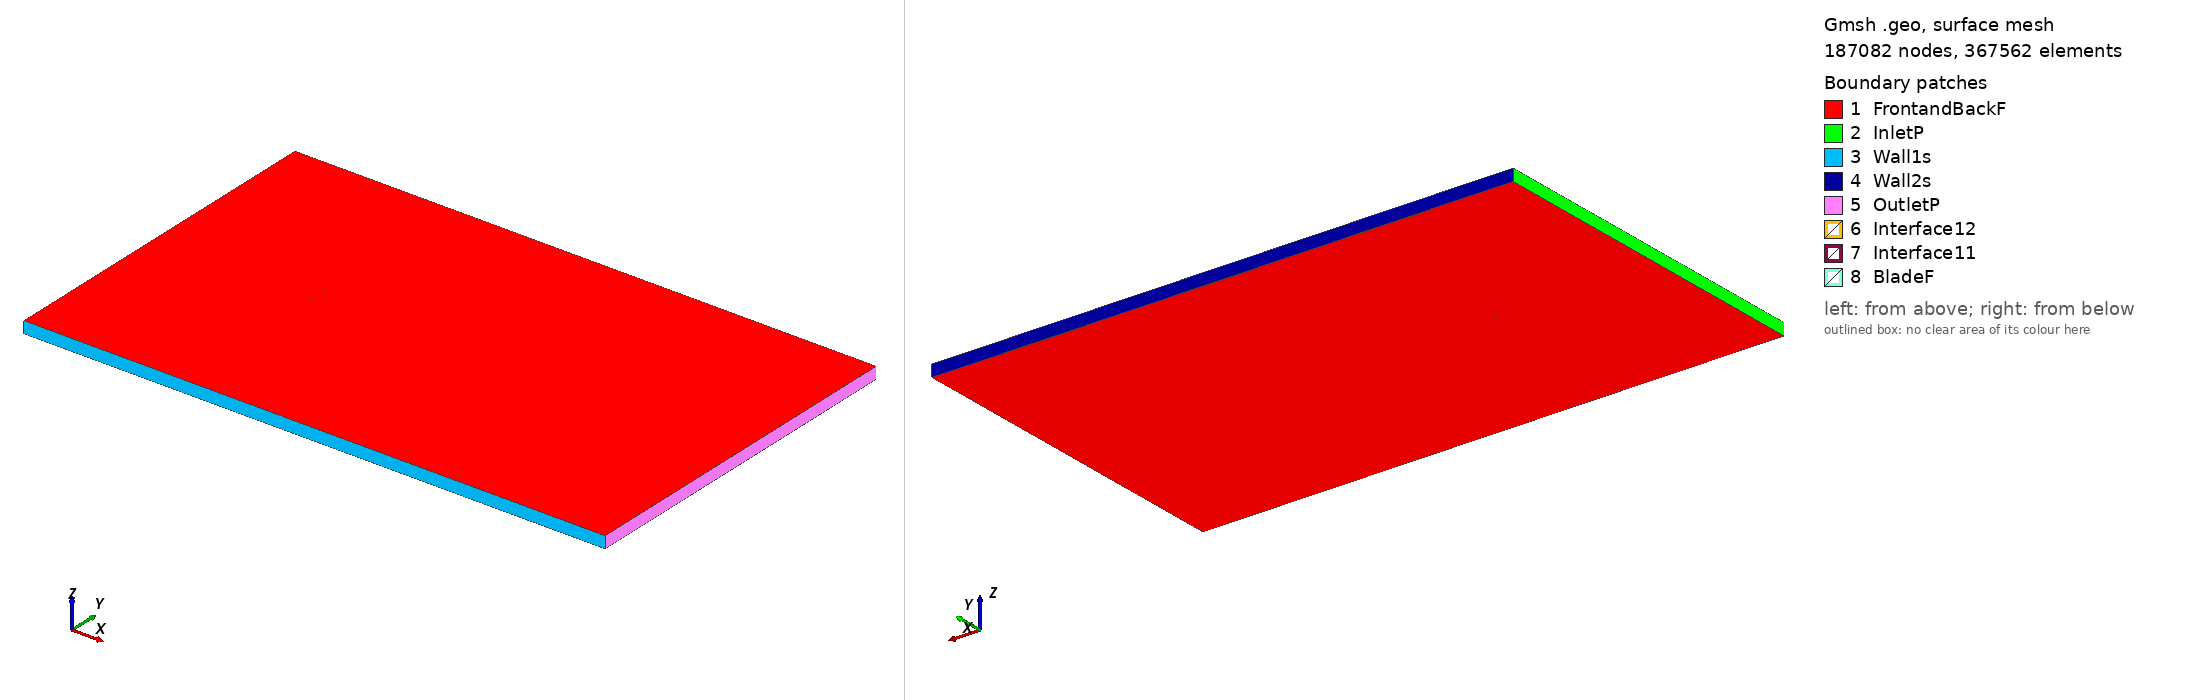

Gmsh geometry script, surface-meshed: 187082 nodes, 367562 surface elements. Boundary patches (legend numbers): 1 FrontandBackF, 2 InletP, 3 Wall1s, 4 Wall2s, 5 OutletP, 6 Interface12, 7 Interface11, 8 BladeF. Left view from above one corner, right view from below the opposite corner. Legend entries are the model's physical surfaces. The drawing asked Gmsh for element sizes between 1% and 20% of the model's largest extent; the script's own settings can give other sizes.

=== e340_tsr_1.8492_aoa_-5.0538.geo (drawn) ===
SetFactory("OpenCASCADE");

Point(1) = {0.074657, 0.745375, 0, 1.0};
Point(2) = {0.071322, 0.745446, 0, 1.0};
Point(3) = {0.066835, 0.745521, 0, 1.0};
Point(4) = {0.061496, 0.745629, 0, 1.0};
Point(5) = {0.055400, 0.745812, 0, 1.0};
Point(6) = {0.048652, 0.746085, 0, 1.0};
Point(7) = {0.041366, 0.746452, 0, 1.0};
Point(8) = {0.033668, 0.746908, 0, 1.0};
Point(9) = {0.025677, 0.747431, 0, 1.0};
Point(10) = {0.017518, 0.747998, 0, 1.0};
Point(11) = {0.009308, 0.748566, 0, 1.0};
Point(12) = {0.001157, 0.749097, 0, 1.0};
Point(13) = {-0.006835, 0.749542, 0, 1.0};
Point(14) = {-0.014574, 0.749859, 0, 1.0};
Point(15) = {-0.021984, 0.750000, 0, 1.0};
Point(16) = {-0.028996, 0.749921, 0, 1.0};
Point(17) = {-0.035550, 0.749575, 0, 1.0};
Point(18) = {-0.041631, 0.748905, 0, 1.0};
Point(19) = {-0.047264, 0.747914, 0, 1.0};
Point(20) = {-0.052442, 0.746645, 0, 1.0};
Point(21) = {-0.057148, 0.745144, 0, 1.0};
Point(22) = {-0.061354, 0.743466, 0, 1.0};
Point(23) = {-0.065028, 0.741661, 0, 1.0};
Point(24) = {-0.068144, 0.739778, 0, 1.0};
Point(25) = {-0.070675, 0.737872, 0, 1.0};
Point(26) = {-0.072605, 0.735996, 0, 1.0};
Point(27) = {-0.073919, 0.734216, 0, 1.0};
Point(28) = {-0.074612, 0.732615, 0, 1.0};
Point(29) = {-0.074690, 0.732218, 0, 1.0};
Point(30) = {-0.074722, 0.731822, 0, 1.0};
Point(31) = {-0.074708, 0.731577, 0, 1.0};
Point(32) = {-0.074670, 0.731350, 0, 1.0};
Point(33) = {-0.074640, 0.731245, 0, 1.0};
Point(34) = {-0.074602, 0.731147, 0, 1.0};
Point(35) = {-0.074553, 0.731059, 0, 1.0};
Point(36) = {-0.074489, 0.730978, 0, 1.0};
Point(37) = {-0.074410, 0.730897, 0, 1.0};
Point(38) = {-0.074319, 0.730821, 0, 1.0};
Point(39) = {-0.074100, 0.730671, 0, 1.0};
Point(40) = {-0.073839, 0.730525, 0, 1.0};
Point(41) = {-0.073373, 0.730317, 0, 1.0};
Point(42) = {-0.071921, 0.729848, 0, 1.0};
Point(43) = {-0.069159, 0.729312, 0, 1.0};
Point(44) = {-0.065560, 0.728911, 0, 1.0};
Point(45) = {-0.061167, 0.728642, 0, 1.0};
Point(46) = {-0.056021, 0.728484, 0, 1.0};
Point(47) = {-0.050194, 0.728410, 0, 1.0};
Point(48) = {-0.043780, 0.728405, 0, 1.0};
Point(49) = {-0.036875, 0.728473, 0, 1.0};
Point(50) = {-0.029573, 0.728625, 0, 1.0};
Point(51) = {-0.021964, 0.728874, 0, 1.0};
Point(52) = {-0.014128, 0.729227, 0, 1.0};
Point(53) = {-0.006150, 0.729687, 0, 1.0};
Point(54) = {0.001881, 0.730256, 0, 1.0};
Point(55) = {0.009880, 0.730930, 0, 1.0};
Point(56) = {0.017760, 0.731705, 0, 1.0};
Point(57) = {0.025433, 0.732577, 0, 1.0};
Point(58) = {0.032819, 0.733542, 0, 1.0};
Point(59) = {0.039831, 0.734597, 0, 1.0};
Point(60) = {0.046395, 0.735739, 0, 1.0};
Point(61) = {0.052427, 0.736994, 0, 1.0};
Point(62) = {0.057922, 0.738425, 0, 1.0};
Point(63) = {0.062971, 0.739989, 0, 1.0};
Point(64) = {0.067581, 0.741520, 0, 1.0};
Point(65) = {0.071651, 0.742873, 0, 1.0};
Point(66) = {0.074788, 0.743896, 0, 1.0};
Point(67) = {-0.074657, -0.745375, 0, 1.0};
Point(68) = {-0.071322, -0.745446, 0, 1.0};
Point(69) = {-0.066835, -0.745521, 0, 1.0};
Point(70) = {-0.061496, -0.745629, 0, 1.0};
Point(71) = {-0.055400, -0.745812, 0, 1.0};
Point(72) = {-0.048652, -0.746085, 0, 1.0};
Point(73) = {-0.041366, -0.746452, 0, 1.0};
Point(74) = {-0.033668, -0.746908, 0, 1.0};
Point(75) = {-0.025677, -0.747431, 0, 1.0};
Point(76) = {-0.017518, -0.747998, 0, 1.0};
Point(77) = {-0.009308, -0.748566, 0, 1.0};
Point(78) = {-0.001157, -0.749097, 0, 1.0};
Point(79) = {0.006835, -0.749542, 0, 1.0};
Point(80) = {0.014574, -0.749859, 0, 1.0};
Point(81) = {0.021984, -0.750000, 0, 1.0};
Point(82) = {0.028996, -0.749921, 0, 1.0};
Point(83) = {0.035550, -0.749575, 0, 1.0};
Point(84) = {0.041631, -0.748905, 0, 1.0};
Point(85) = {0.047264, -0.747914, 0, 1.0};
Point(86) = {0.052442, -0.746645, 0, 1.0};
Point(87) = {0.057148, -0.745144, 0, 1.0};
Point(88) = {0.061354, -0.743466, 0, 1.0};
Point(89) = {0.065028, -0.741661, 0, 1.0};
Point(90) = {0.068144, -0.739778, 0, 1.0};
Point(91) = {0.070675, -0.737872, 0, 1.0};
Point(92) = {0.072605, -0.735996, 0, 1.0};
Point(93) = {0.073919, -0.734216, 0, 1.0};
Point(94) = {0.074612, -0.732615, 0, 1.0};
Point(95) = {0.074690, -0.732218, 0, 1.0};
Point(96) = {0.074722, -0.731822, 0, 1.0};
Point(97) = {0.074708, -0.731577, 0, 1.0};
Point(98) = {0.074670, -0.731350, 0, 1.0};
Point(99) = {0.074640, -0.731245, 0, 1.0};
Point(100) = {0.074602, -0.731147, 0, 1.0};
Point(101) = {0.074553, -0.731059, 0, 1.0};
Point(102) = {0.074489, -0.730978, 0, 1.0};
Point(103) = {0.074410, -0.730897, 0, 1.0};
Point(104) = {0.074319, -0.730821, 0, 1.0};
Point(105) = {0.074100, -0.730671, 0, 1.0};
Point(106) = {0.073839, -0.730525, 0, 1.0};
Point(107) = {0.073373, -0.730317, 0, 1.0};
Point(108) = {0.071921, -0.729848, 0, 1.0};
Point(109) = {0.069159, -0.729312, 0, 1.0};
Point(110) = {0.065560, -0.728911, 0, 1.0};
Point(111) = {0.061167, -0.728642, 0, 1.0};
Point(112) = {0.056021, -0.728484, 0, 1.0};
Point(113) = {0.050194, -0.728410, 0, 1.0};
Point(114) = {0.043780, -0.728405, 0, 1.0};
Point(115) = {0.036875, -0.728473, 0, 1.0};
Point(116) = {0.029573, -0.728625, 0, 1.0};
Point(117) = {0.021964, -0.728874, 0, 1.0};
Point(118) = {0.014128, -0.729227, 0, 1.0};
Point(119) = {0.006150, -0.729687, 0, 1.0};
Point(120) = {-0.001881, -0.730256, 0, 1.0};
Point(121) = {-0.009880, -0.730930, 0, 1.0};
Point(122) = {-0.017760, -0.731705, 0, 1.0};
Point(123) = {-0.025433, -0.732577, 0, 1.0};
Point(124) = {-0.032819, -0.733542, 0, 1.0};
Point(125) = {-0.039831, -0.734597, 0, 1.0};
Point(126) = {-0.046395, -0.735739, 0, 1.0};
Point(127) = {-0.052427, -0.736994, 0, 1.0};
Point(128) = {-0.057922, -0.738425, 0, 1.0};
Point(129) = {-0.062971, -0.739989, 0, 1.0};
Point(130) = {-0.067581, -0.741520, 0, 1.0};
Point(131) = {-0.071651, -0.742873, 0, 1.0};
Point(132) = {-0.074788, -0.743896, 0, 1.0};

// Lines: first blade (splines 1-4)
Spline(1) = {1:17};
Spline(2) = {17:49};
Spline(3) = {49:66};
Spline(4) = {66,1};

// Lines: second blade (splines 5-8)
Spline(5) = {67:83};
Spline(6) = {83:115};
Spline(7) = {115:132};
Spline(8) = {132,67};

// Outer domain (points 20001-4 and lines)
Point(133) = {-13.50000000, -15.00000000, 0, 1.0};
Point(134) = {-13.50000000, 15.00000000, 0, 1.0};
Point(135) = {36.00000000, 15.00000000, 0, 1.0};
Point(136) = {36.00000000, -15.00000000, 0, 1.0};
Line(11) = {133, 134};
Line(12) = {134, 135};
Line(13) = {135, 136};
Line(14) = {133, 136};

// Interface (between moving and stationary domain) (circles)
Circle(9) = {0, 0, 0, 0.80000000, 0, 2*Pi};
Circle(10) = {0, 0, 0, 0.80000000, 0, 2*Pi};

// Loops collect Lines/Splines/etc (blade1, blade2, domain, first circle)
Line Loop(1) = {1:4};
Line Loop(2) = {5:8};
Line Loop(3) = {11,12,13,-14};
Line Loop(4) = {9};

// BooleanDifference cuts out the circle/interface from the domain
Plane Surface(1) = {3};
Plane Surface(2) = {4};
BooleanDifference{ Surface{1}; Delete;}{ Surface{2}; Delete;}

// This one cuts out the blades from the inner circle/interface
Line Loop(6) = {10};
Plane Surface(5) = {6};
Plane Surface(6) = {1};
Plane Surface(7) = {2};
BooleanDifference{ Surface{5}; Delete;}{ Surface{6,7}; Delete;}

// extrude to 3rd dimension
Extrude {0, 0, 1} {Surface{1}; Surface{5}; Layers{1}; Recombine;}

// Physical Surfaces are the named boundaries (patches)
Physical Surface("Interface11") = {12};
Physical Surface("Interface12") = {10};

// sides of domain
Physical Surface("InletP") = {6};
Physical Surface("OutletP") = {9};

// top and bottom of domain
Physical Surface("Wall1s") = {7};
Physical Surface("Wall2s") = {8};

// Check FrontandBackF by ensuring there is nothing in the 3rd dimension
Physical Surface("FrontandBackF") = {1,11,5,21};
Physical Surface("BladeF") = {13:20};
Physical Volume("Turbine") = {2};
Physical Volume("Farfield") = {1};

// settings for airfoil boundary layer
Field[1] = BoundaryLayer;
Field[1].EdgesList = {1:8};
Field[1].hwall_n = 1e-3;
Field[1].thickness = 1.5e-2;
Field[1].ratio = 1.05;
Field[1].Quads = 1;
BoundaryLayer Field = 1;

// control points for mesh (blade and interface)
// floor((arc length / 1.5mm)/ 6) -> Transfinite Line
Transfinite Line {1,2,3,5,6,7} = 34 Using Progression 1;
Transfinite Line {4,8} = 2 Using Progression 1;
Transfinite Line {9, 15} = 800 Using Progression 1;

// For more information on gmsh syntax, visit http://gmsh.info/doc/texinfo/gmsh.html
